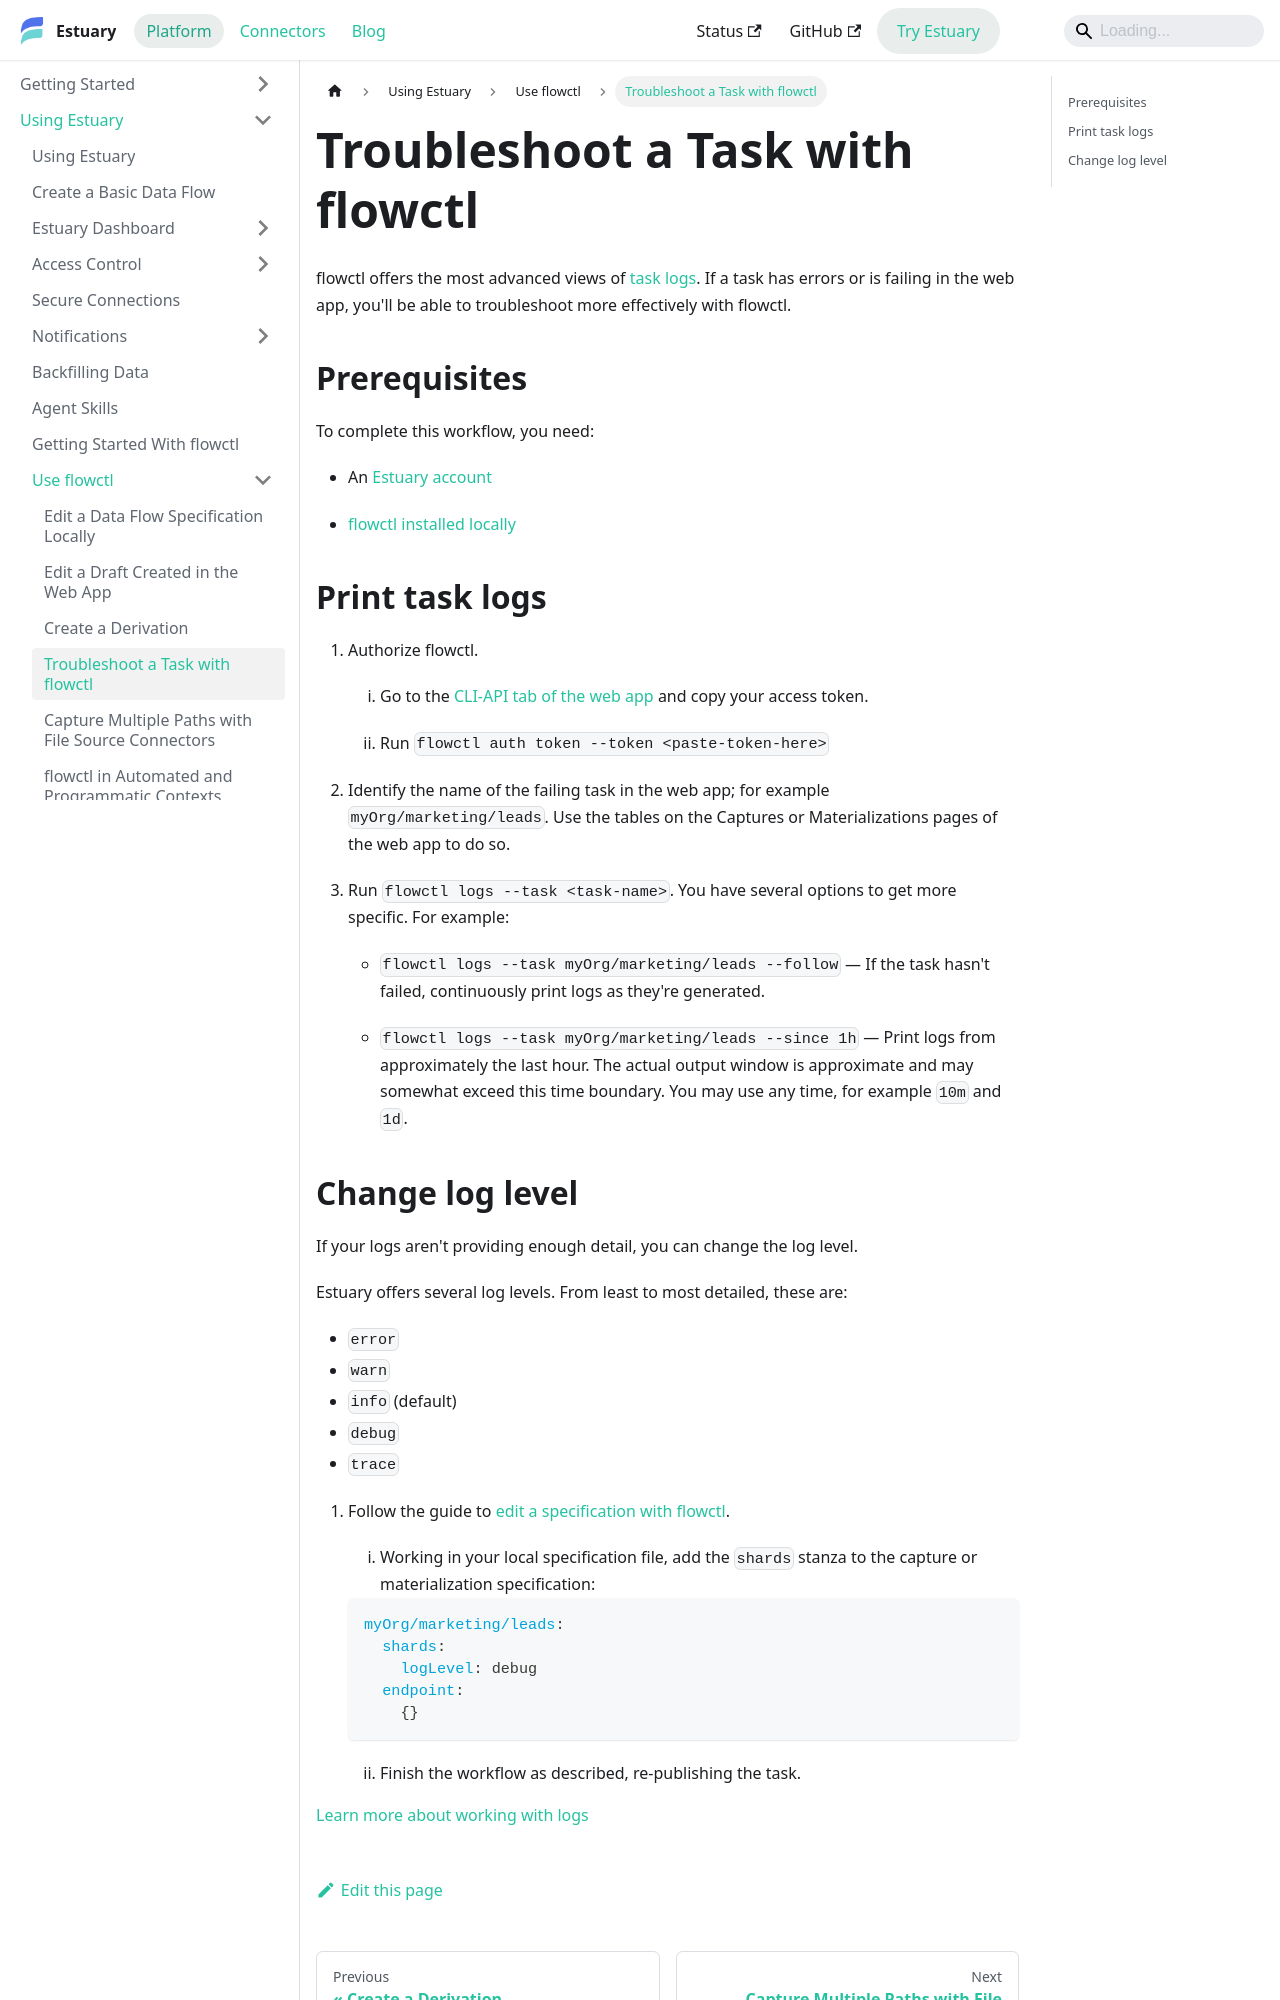

repository: estuary/flow · page: guides/flowctl/troubleshoot-task/index.html · generator: docusaurus

---
sidebar_position: 3
description: Troubleshoot Estuary tasks, such as a capture or materialization, with flowctl logs. Learn about command options and log levels to filter log output.
---

# Troubleshoot a Task with flowctl

flowctl offers the most advanced views of [task logs](../../concepts/advanced/logs-stats.md).
If a task has errors or is failing in the web app, you'll be able to troubleshoot more effectively with flowctl.

## Prerequisites

To complete this workflow, you need:

* An [Estuary account](../../getting-started/getting-started.md)

* [flowctl installed locally](../get-started-with-flowctl.md)

## Print task logs

1. Authorize flowctl.

   1. Go to the [CLI-API tab of the web app](https://dashboard.estuary.dev/admin/api) and copy your access token.

   2. Run `flowctl auth token --token <paste-token-here>`

2. Identify the name of the failing task in the web app; for example `myOrg/marketing/leads`.
Use the tables on the Captures or Materializations pages of the web app to do so.

3. Run `flowctl logs --task <task-name>`. You have several options to get more specific. For example:

   * `flowctl logs --task myOrg/marketing/leads --follow` — If the task hasn't failed, continuously print logs as they're generated.

   * `flowctl logs --task myOrg/marketing/leads --since 1h` — Print logs from approximately the last hour.
   The actual output window is approximate and may somewhat exceed this time boundary.
   You may use any time, for example `10m` and `1d`.
